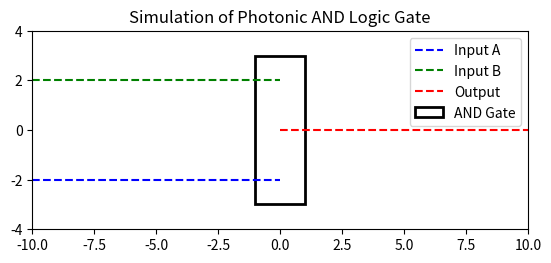

Source code (Python):
import matplotlib.pyplot as plt
from matplotlib.animation import FuncAnimation
import numpy as np
import random
from matplotlib.patches import Rectangle

# Setup the figure
fig, ax = plt.subplots()
ax.set_xlim(-10, 10)
ax.set_ylim(-4, 4)
ax.set_aspect('equal')

# Draw paths
ax.plot([-10, 0], [-2, -2], 'b--', label='Input A')
ax.plot([-10, 0], [2, 2], 'g--', label='Input B')
ax.plot([0, 10], [0, 0], 'r--', label='Output')
ax.add_patch(Rectangle((-1, -3), 2, 6, fill=False, edgecolor='k', linewidth=2, label='AND Gate'))
ax.legend()

# List of photons: each is a dict with 'x', 'y', 'vx', 'type' ('A','B','out'), 'processed'
photons = []

scatter = ax.scatter([], [], s=20)

def init():
    scatter.set_offsets(np.empty((0,2)))
    return scatter,

def update(frame):
    # Add new photons randomly to inputs
    if frame % 5 == 0:
        if random.random() < 0.3:
            photons.append({'x': -10, 'y': -2 + random.uniform(-0.2, 0.2), 'vx': 0.2, 'type': 'A', 'processed': False})
        if random.random() < 0.3:
            photons.append({'x': -10, 'y': 2 + random.uniform(-0.2, 0.2), 'vx': 0.2, 'type': 'B', 'processed': False})

    # Update positions
    to_remove = []
    for p in photons:
        p['x'] += p['vx']
        if p['type'] == 'out' and p['x'] > 10:
            to_remove.append(p)
        elif p['x'] >= 0 and not p['processed'] and p['type'] != 'out':
            p['processed'] = True
            match = None
            target_type = 'B' if p['type'] == 'A' else 'A'
            for q in photons:
                if q['type'] == target_type and abs(q['x'] - p['x']) < 0.5 and not q['processed']:
                    match = q
                    break
            if match:
                match['processed'] = True
                # Create output photon
                photons.append({'x': 0, 'y': random.uniform(-0.2, 0.2), 'vx': 0.2, 'type': 'out', 'processed': False})
                to_remove.append(p)
                to_remove.append(match)
            else:
                # No match, absorbed
                to_remove.append(p)

    # Remove processed/absorbed/out-of-bound photons
    for r in to_remove:
        photons.remove(r)

    # Update scatter
    if photons:
        offsets = np.array([[p['x'], p['y']] for p in photons])
        colors = ['blue' if p['type'] == 'A' else 'green' if p['type'] == 'B' else 'red' for p in photons]
        scatter.set_offsets(offsets)
        scatter.set_facecolors(colors)
    else:
        scatter.set_offsets(np.empty((0,2)))

    return scatter,

ani = FuncAnimation(fig, update, frames=500, init_func=init, interval=50, blit=True)
plt.title('Simulation of Photonic AND Logic Gate')
plt.show()
